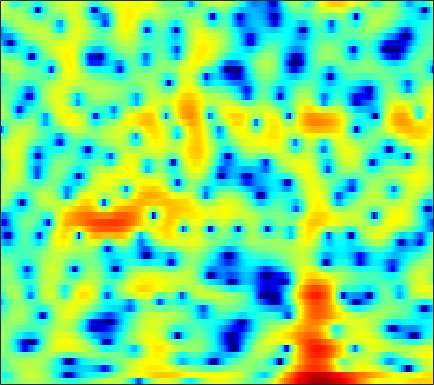

Values plotted in this chart, from the file beside it:
-2.1747, -2.3346, -2.345, -2.1157, -1.7902, -1.2653, -0.67627, -0.23055, 0.32139, 0.80289, 1.2164, 1.4734, 1.73, 1.8803, 1.9298, 1.9171, 1.8264, 1.7029, 1.4784, 1.1663, 0.78522, 0.48035, 0.039958, -0.43574
-4.329, -4.699, -4.655, -4, -3.247, -2.101, -0.9695, -0.1922, 0.7208, 1.488, 2.101, 2.461, 2.808, 3.018, 3.087, 3.064, 2.91, 2.705, 2.321, 1.805, 1.159, 0.5724, -0.3387, -1.427
-2.191, -1.833, -1.341, -0.8341, -0.4472, 0.06554, 0.5518, 0.894, 1.306, 1.664, 1.954, 2.119, 2.258, 2.305, 2.282, 2.167, 1.946, 1.711, 1.307, 0.7971, 0.1805, -0.3482, -1.137, -2.011
-2.615, -1.86, -1.038, -0.3748, 0.04332, 0.5106, 0.8903, 1.119, 1.377, 1.586, 1.753, 1.853, 1.936, 1.978, 1.985, 1.946, 1.84, 1.711, 1.461, 1.109, 0.636, 0.1953, -0.5229, -1.418
-0.5084, -0.2255, 0.02384, 0.1116, 0.09558, -0.02739, -0.2614, -0.4835, -0.8078, -1.107, -1.31, -1.364, -1.292, -1.048, -0.7721, -0.3392, 0.1215, 0.4651, 0.8747, 1.202, 1.422, 1.502, 1.498, 1.348
0.5048, 0.4062, 0.04537, -0.5995, -1.274, -2.471, -4.064, -5.527, -7.933, -10.86, -13.89, -15.22, -14.48, -12.13, -10.3, -7.99, -5.878, -4.427, -2.679, -1.142, 0.162, 0.9902, 1.908, 2.63
1.327, 0.9799, 0.3124, -0.6329, -1.55, -3.082, -4.988, -6.706, -9.429, -12.46, -15.36, -17.14, -19.3, -23.54, -34.02, -23.15, -14.48, -10.58, -6.786, -3.967, -1.758, -0.412, 1.055, 2.224
1.532, 1.243, 0.7613, 0.1528, -0.3885, -1.206, -2.118, -2.847, -3.855, -4.824, -5.7, -6.266, -6.83, -7.116, -7.082, -6.649, -5.8, -4.969, -3.7, -2.402, -1.161, -0.2997, 0.7382, 1.63
0.6264, 0.5947, 0.5098, 0.3607, 0.2044, -0.06807, -0.3964, -0.6686, -1.054, -1.459, -1.845, -2.108, -2.406, -2.627, -2.729, -2.756, -2.643, -2.471, -2.125, -1.657, -1.087, -0.6198, 0.03564, 0.6854
-0.8187, -0.3749, 0.1083, 0.4729, 0.6743, 0.8318, 0.8656, 0.8253, 0.6784, 0.4291, 0.09491, -0.2195, -0.7166, -1.286, -1.763, -2.442, -3.115, -3.558, -3.932, -3.939, -3.471, -2.856, -1.82, -0.723
-2.69, -1.69, -0.6126, 0.231, 0.7272, 1.223, 1.532, 1.652, 1.661, 1.493, 1.152, 0.7708, 0.09193, -0.8276, -1.72, -3.28, -5.465, -7.789, -12.8, -23.3, -14.23, -9.163, -5.051, -2.308
-4.827, -3.741, -2.412, -1.271, -0.5672, 0.1611, 0.6677, 0.8962, 1.014, 0.9423, 0.6958, 0.4075, -0.104, -0.7424, -1.296, -2.128, -3.043, -3.729, -4.456, -4.649, -4.102, -3.295, -1.964, -0.6446
-8.48, -6.227, -3.901, -2.156, -1.186, -0.267, 0.2797, 0.4596, 0.427, 0.1458, -0.3447, -0.7837, -1.368, -1.833, -2.008, -1.996, -1.747, -1.448, -0.9773, -0.4536, 0.1156, 0.5266, 1.03, 1.448
-4.401, -2.902, -1.186, 0.1227, 0.842, 1.463, 1.661, 1.551, 1.019, -0.0081, -1.623, -3.322, -6.393, -9.854, -10.22, -6.906, -3.598, -1.711, 0.173, 1.515, 2.447, 2.905, 3.222, 3.204
-1.387, -0.6427, 0.2199, 0.8805, 1.198, 1.399, 1.299, 1.031, 0.3909, -0.5718, -1.875, -3.041, -4.697, -5.934, -5.949, -4.621, -2.683, -1.281, 0.3214, 1.551, 2.413, 2.818, 3.047, 2.905
-1.601, -0.9155, -0.2633, 0.118, 0.2394, 0.1757, -0.1119, -0.4715, -1.09, -1.803, -2.518, -2.965, -3.331, -3.317, -3.052, -2.4, -1.508, -0.772, 0.1889, 1.041, 1.718, 2.089, 2.369, 2.391
-0.08047, 0.2451, 0.4812, 0.483, 0.3388, -0.09918, -0.802, -1.534, -2.777, -4.346, -6.124, -7.384, -8.26, -7.532, -6.25, -4.298, -2.488, -1.297, 0.04747, 1.125, 1.944, 2.4, 2.79, 2.95
0.9468, 0.9752, 0.9006, 0.6572, 0.3502, -0.2527, -1.126, -1.992, -3.513, -5.617, -8.555, -11.55, -15.03, -12.12, -8.836, -5.463, -2.991, -1.548, -0.01714, 1.16, 2.037, 2.527, 2.961, 3.171
-0.009753, -0.05624, -0.1729, -0.3759, -0.6003, -0.977, -1.472, -1.91, -2.582, -3.297, -3.949, -4.284, -4.428, -4.092, -3.585, -2.673, -1.673, -0.9268, -0.004848, 0.8049, 1.485, 1.895, 2.316, 2.567
-1.834, -1.853, -1.904, -1.947, -1.985, -2.048, -2.124, -2.187, -2.284, -2.359, -2.413, -2.405, -2.327, -2.16, -1.966, -1.62, -1.183, -0.8129, -0.2736, 0.2873, 0.8464, 1.24, 1.722, 2.111
-4.051, -4.141, -4.219, -4.181, -4.037, -3.731, -3.324, -3.009, -2.61, -2.293, -2.069, -1.988, -1.936, -1.967, -2.009, -2.051, -2.002, -1.864, -1.494, -0.9056, -0.1556, 0.4598, 1.27, 2.018
-7.068, -7.934, -9.05, -9.545, -9.013, -7.462, -5.695, -4.519, -3.242, -2.368, -1.857, -1.727, -1.878, -2.393, -3.036, -4.224, -5.615, -6.452, -6.467, -4.963, -2.868, -1.321, 0.4662, 1.956
-9.219, -11.26, -15.52, -21.36, -17.64, -11.46, -7.6, -5.552, -3.638, -2.379, -1.688, -1.481, -1.69, -2.477, -3.508, -5.67, -9.12, -12.9, -14.98, -9.586, -5.414, -3.136, -0.7355, 1.198
-8.365, -9.151, -9.688, -9.46, -8.78, -7.345, -5.66, -4.457, -3.088, -2.027, -1.345, -1.081, -1.045, -1.391, -1.857, -2.703, -3.672, -4.329, -4.937, -5.081, -4.804, -4.257, -3.036, -1.335
-12.59, -15.35, -14.77, -11.18, -8.936, -6.517, -4.694, -3.588, -2.388, -1.459, -0.7761, -0.4542, -0.2187, -0.2153, -0.3701, -0.7988, -1.492, -2.216, -3.57, -5.639, -9.129, -13.85, -16.79, -7.796
-8.786, -10.31, -10.28, -8.647, -7.28, -5.735, -4.562, -3.896, -3.155, -2.562, -2.033, -1.661, -1.212, -0.8573, -0.6871, -0.6324, -0.8092, -1.103, -1.727, -2.62, -3.608, -4.09, -3.832, -2.39
-2.168, -2.742, -3.338, -3.7, -3.924, -4.304, -4.787, -5.223, -5.804, -6.121, -5.867, -5.223, -4.053, -2.853, -2.056, -1.183, -0.5536, -0.2334, 0.04399, 0.2158, 0.3622, 0.5064, 0.8269, 1.272
1.181, 0.7365, 0.0609, -0.7479, -1.496, -2.764, -4.552, -6.427, -10.28, -17.99, -19.76, -12.28, -7.186, -4.143, -2.534, -0.9401, 0.1985, 0.8366, 1.467, 1.916, 2.231, 2.388, 2.505, 2.53
2.33, 2.136, 1.744, 1.16, 0.5881, -0.3577, -1.583, -2.682, -4.178, -5.316, -5.463, -4.804, -3.502, -2.108, -1.165, -0.1197, 0.719, 1.224, 1.751, 2.126, 2.341, 2.401, 2.315, 2.04
1.692, 1.883, 1.987, 1.904, 1.727, 1.36, 0.883, 0.4839, -0.0498, -0.4977, -0.7834, -0.8877, -0.8982, -0.7989, -0.6698, -0.4675, -0.2126, 0.002445, 0.308, 0.592, 0.8003, 0.8877, 0.8606, 0.6222
1.001, 1.554, 2.086, 2.423, 2.545, 2.534, 2.369, 2.159, 1.748, 1.222, 0.5965, 0.05565, -0.6887, -1.487, -2.074, -2.706, -3.052, -3.037, -2.674, -2.052, -1.356, -0.8993, -0.4403, -0.2398
0.3985, 1.224, 2.146, 2.824, 3.173, 3.422, 3.403, 3.216, 2.758, 2.033, 1.025, 0.06935, -1.555, -3.645, -5.606, -8.86, -12.06, -12.14, -9.193, -6.227, -3.981, -2.712, -1.467, -0.6261
-1.452, -0.03929, 1.503, 2.61, 3.185, 3.647, 3.748, 3.6, 3.125, 2.314, 1.159, 0.06543, -1.783, -4.083, -6.122, -9.235, -11.87, -12.05, -9.886, -7.214, -5.013, -3.656, -2.209, -1.099
-2.235, -0.4315, 1.331, 2.578, 3.212, 3.708, 3.852, 3.734, 3.267, 2.471, 1.321, 0.2438, -1.431, -3.317, -4.816, -6.631, -7.917, -8.269, -7.896, -6.772, -5.337, -4.276, -2.968, -1.884
0.4381, 1.353, 2.409, 3.228, 3.681, 4.032, 4.108, 3.973, 3.518, 2.738, 1.617, 0.5264, -1.312, -3.686, -5.916, -9.877, -15.5, -18.64, -14.07, -9.803, -7.039, -5.541, -4.074, -3.058
1.712, 2.184, 2.823, 3.365, 3.687, 3.984, 4.064, 3.97, 3.643, 3.034, 2.148, 1.267, -0.1972, -2.046, -3.701, -6.141, -8.409, -9.251, -8.749, -7.338, -6.021, -5.271, -4.671, -4.495
0.5808, 1.036, 1.692, 2.363, 2.806, 3.278, 3.571, 3.661, 3.594, 3.32, 2.824, 2.322, 1.506, 0.5572, -0.2019, -1.209, -2.089, -2.6, -3.049, -3.361, -3.592, -3.872, -4.48, -5.494
-3.662, -2.677, -1.161, 0.2501, 1.148, 2.058, 2.709, 3.033, 3.251, 3.276, 3.115, 2.906, 2.484, 1.957, 1.518, 0.877, 0.2213, -0.276, -0.9064, -1.498, -2.1, -2.577, -3.279, -4.178
-13.68, -7.966, -3.864, -1.428, -0.2045, 0.9397, 1.671, 2.023, 2.328, 2.469, 2.509, 2.457, 2.289, 1.983, 1.647, 1.085, 0.3705, -0.2369, -1.116, -1.912, -2.527, -2.747, -2.772, -2.597
-2.631, -2.03, -1.104, -0.3358, 0.01373, 0.2453, 0.2409, 0.1656, 0.1282, 0.2086, 0.4466, 0.6327, 0.8584, 0.8922, 0.7394, 0.2593, -0.6645, -1.664, -3.535, -6.055, -8.466, -8.487, -6.086, -3.384
1.594, 1.337, 0.8777, 0.2086, -0.4927, -1.851, -3.709, -5.329, -7.08, -6.871, -5.171, -3.799, -2.356, -1.433, -1.046, -1, -1.458, -2.176, -3.805, -6.291, -8.99, -8.848, -5.562, -2.214
1.735, 1.302, 0.5267, -0.6062, -1.746, -3.848, -6.821, -9.951, -15.06, -14.28, -10.05, -7.788, -5.718, -4.335, -3.563, -2.809, -2.286, -2.057, -1.851, -1.697, -1.335, -0.8611, 0.03077, 1.145
0.7318, 0.4956, -0.01614, -0.8011, -1.584, -2.834, -4.298, -5.379, -6.646, -7.502, -7.928, -8.039, -7.944, -7.412, -6.706, -5.394, -3.986, -2.974, -1.736, -0.6438, 0.3199, 0.9846, 1.817, 2.557
-0.5371, -0.4343, -0.4974, -0.7606, -1.109, -1.761, -2.643, -3.446, -4.732, -6.326, -8.457, -10.66, -14.91, -18.4, -14.93, -9.771, -6.249, -4.255, -2.195, -0.5942, 0.6638, 1.449, 2.33, 3.021
-2.625, -2.03, -1.437, -1.108, -1.038, -1.203, -1.635, -2.162, -3.101, -4.376, -6.028, -7.467, -9.432, -10.21, -9.39, -7.176, -4.921, -3.463, -1.839, -0.527, 0.5462, 1.217, 1.97, 2.59
-5.023, -3.572, -2.158, -1.245, -0.8238, -0.5547, -0.5677, -0.7315, -1.131, -1.678, -2.285, -2.718, -3.16, -3.302, -3.195, -2.809, -2.23, -1.749, -1.143, -0.5927, -0.1099, 0.2219, 0.6459, 1.109
-3.84, -2.482, -1.126, -0.1906, 0.2753, 0.6585, 0.7928, 0.7738, 0.5998, 0.3221, -0.009334, -0.2726, -0.5671, -0.8041, -0.91, -0.9893, -1.021, -1.052, -1.149, -1.374, -1.74, -2.055, -2.37, -2.277
-0.1811, 0.3332, 0.9255, 1.37, 1.604, 1.765, 1.767, 1.66, 1.405, 1.025, 0.5483, 0.1637, -0.3454, -0.7874, -1.04, -1.25, -1.399, -1.542, -1.888, -2.611, -3.97, -5.661, -9.464, -15.11
1.438, 1.472, 1.502, 1.497, 1.468, 1.355, 1.162, 0.9236, 0.474, -0.1957, -1.121, -1.975, -3.276, -4.465, -5.01, -4.929, -4.18, -3.531, -2.886, -2.692, -3.018, -3.61, -4.652, -5.062
0.07329, -0.2555, -0.6855, -1.059, -1.276, -1.466, -1.588, -1.696, -1.999, -2.617, -3.742, -5.085, -7.967, -13.5, -24.52, -15.93, -8.743, -5.862, -3.426, -1.889, -0.9004, -0.3737, 0.2107, 0.8267
-3.676, -4.556, -5.875, -7.143, -7.757, -7.656, -6.744, -5.892, -4.977, -4.476, -4.466, -4.772, -5.51, -6.301, -6.541, -5.907, -4.411, -3.157, -1.616, -0.3537, 0.6367, 1.242, 1.926, 2.506
-7.638, -8.85, -11.41, -16.19, -25.07, -21.04, -12.45, -9.224, -6.446, -4.679, -3.549, -2.976, -2.439, -2.002, -1.672, -1.157, -0.5345, -0.03443, 0.6347, 1.244, 1.755, 2.067, 2.397, 2.644
-9.924, -9.556, -9.433, -9.538, -9.431, -8.514, -6.878, -5.497, -3.8, -2.399, -1.3, -0.6455, 0.04293, 0.5776, 0.9169, 1.315, 1.657, 1.887, 2.131, 2.295, 2.36, 2.328, 2.16, 1.871
-9.569, -7.553, -5.734, -4.488, -3.708, -2.764, -1.833, -1.153, -0.2913, 0.4607, 1.09, 1.469, 1.86, 2.134, 2.285, 2.43, 2.521, 2.559, 2.556, 2.464, 2.236, 1.938, 1.307, 0.3139
-3.296, -2.563, -1.635, -0.8294, -0.3054, 0.2905, 0.8094, 1.145, 1.518, 1.796, 1.952, 1.985, 1.929, 1.772, 1.602, 1.349, 1.143, 1.039, 0.9935, 0.9892, 0.9176, 0.7456, 0.2604, -0.6645
0.8414, 0.931, 1.061, 1.191, 1.272, 1.38, 1.459, 1.504, 1.506, 1.426, 1.204, 0.9194, 0.3369, -0.5023, -1.299, -2.492, -3.526, -3.879, -3.557, -2.629, -1.63, -1.03, -0.527, -0.3607
2.834, 2.506, 2.011, 1.482, 1.098, 0.6659, 0.3664, 0.2392, 0.163, 0.0836, -0.1162, -0.438, -1.222, -2.596, -4.161, -7.472, -14, -26.38, -12.87, -6.929, -3.744, -2.178, -0.7607, 0.1684
3.662, 2.845, 1.53, -0.04249, -1.312, -2.907, -3.801, -3.776, -3.029, -2.103, -1.401, -1.136, -1.176, -1.677, -2.366, -3.568, -4.716, -5.073, -4.486, -3.129, -1.704, -0.8075, 0.1401, 0.8343
